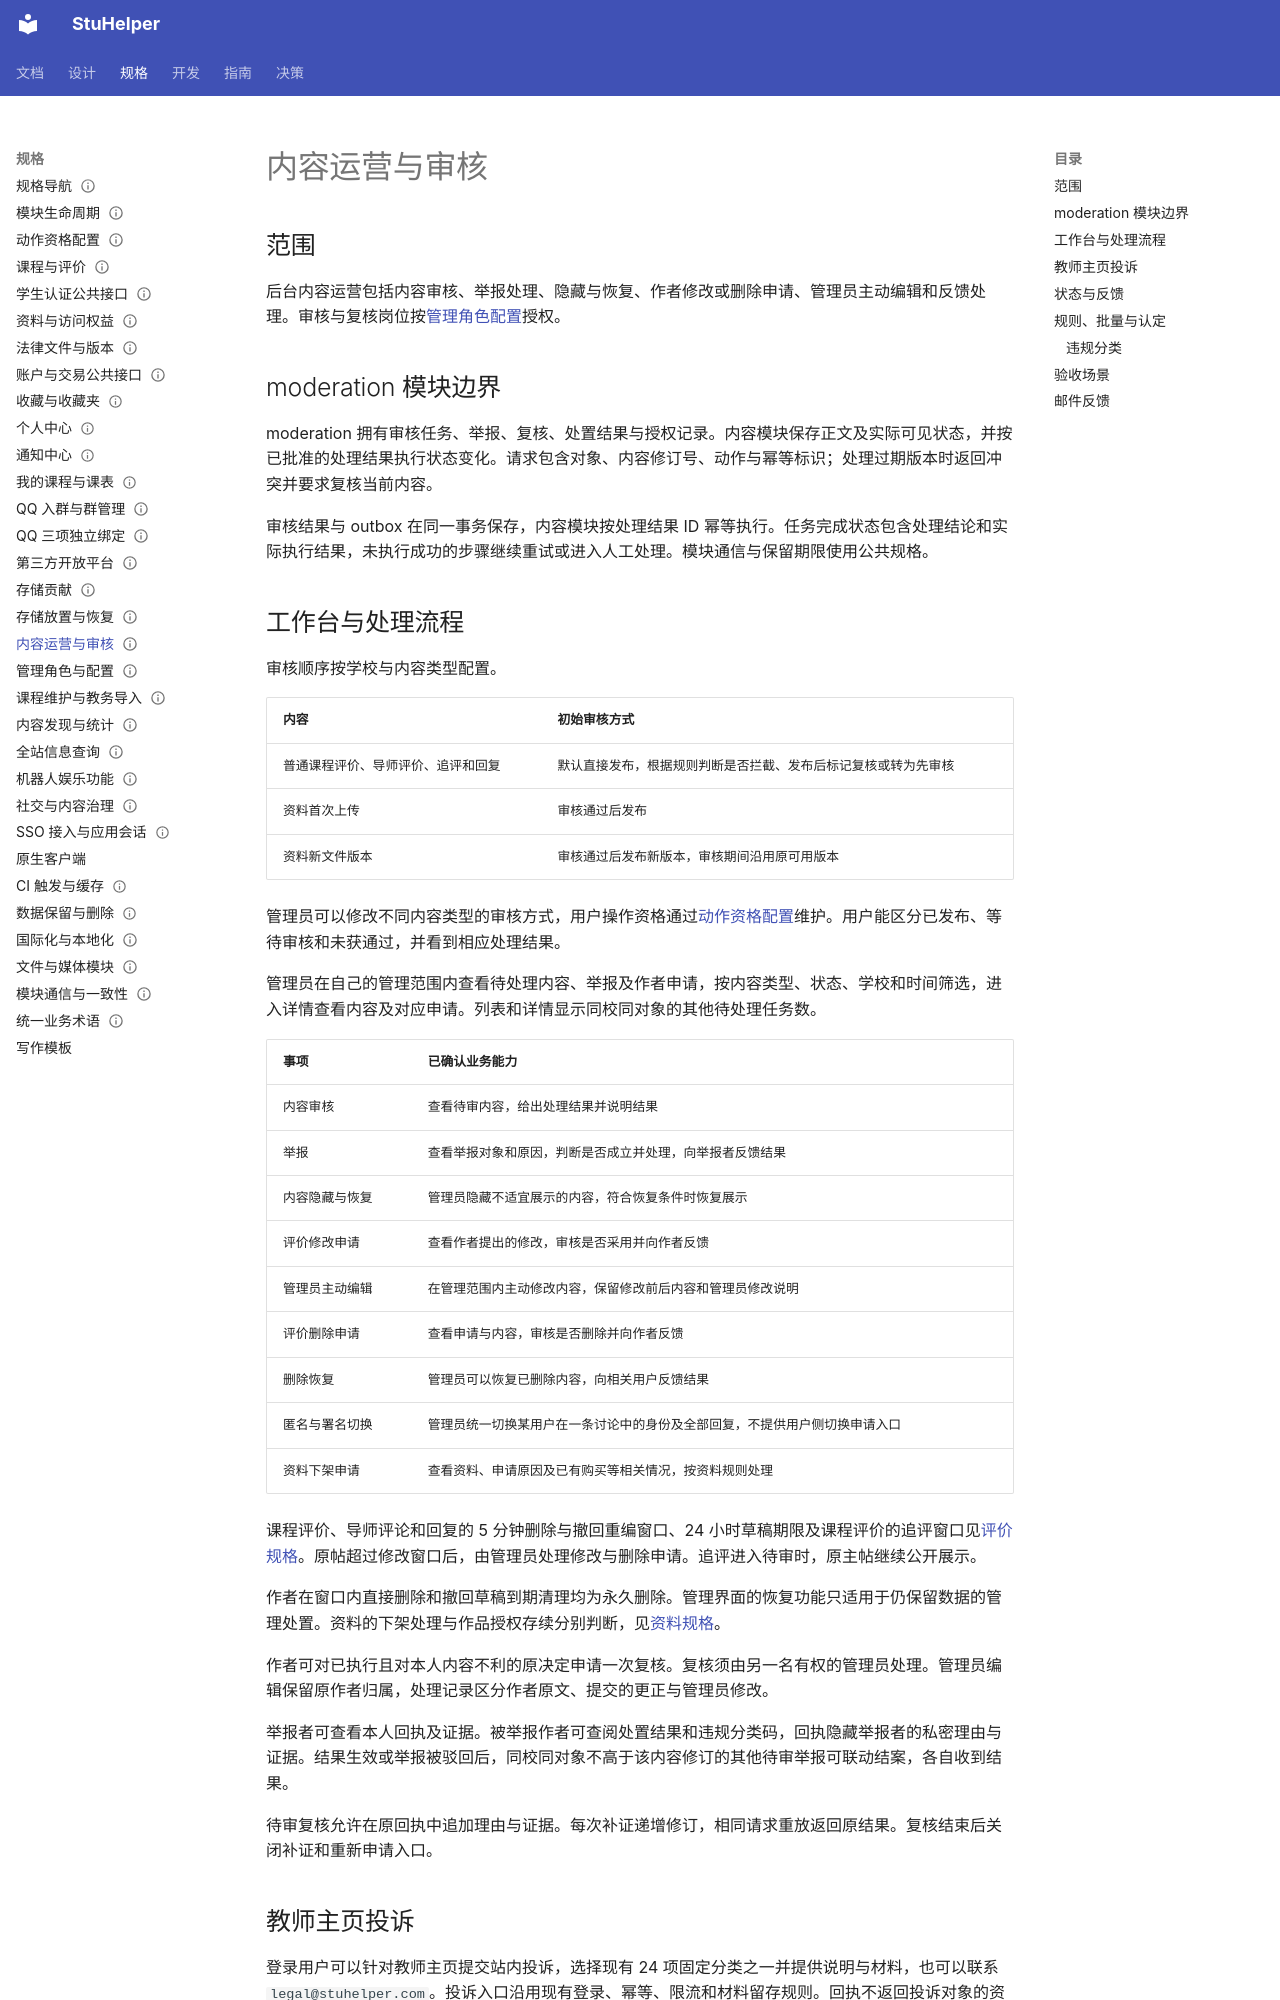

repository: StuHelper/stuhelper · page: spec/content-management/index.html · generator: mkdocs

---
type: spec
status: Accepted
updated: 2026-11-22
---

# 内容运营与审核

## 范围

后台内容运营包括内容审核、举报处理、隐藏与恢复、作者修改或删除申请、管理员主动编辑和反馈处理。审核与复核岗位按[管理角色配置](admin-operations.md)授权。

## moderation 模块边界

moderation 拥有审核任务、举报、复核、处置结果与授权记录。内容模块保存正文及实际可见状态，并按已批准的处理结果执行状态变化。请求包含对象、内容修订号、动作与幂等标识；处理过期版本时返回冲突并要求复核当前内容。

审核结果与 outbox 在同一事务保存，内容模块按处理结果 ID 幂等执行。任务完成状态包含处理结论和实际执行结果，未执行成功的步骤继续重试或进入人工处理。模块通信与保留期限使用公共规格。

## 工作台与处理流程

审核顺序按学校与内容类型配置。

| 内容 | 初始审核方式 |
| --- | --- |
| 普通课程评价、导师评价、追评和回复 | 默认直接发布，根据规则判断是否拦截、发布后标记复核或转为先审核 |
| 资料首次上传 | 审核通过后发布 |
| 资料新文件版本 | 审核通过后发布新版本，审核期间沿用原可用版本 |

管理员可以修改不同内容类型的审核方式，用户操作资格通过[动作资格配置](action-eligibility.md)维护。用户能区分已发布、等待审核和未获通过，并看到相应处理结果。

管理员在自己的管理范围内查看待处理内容、举报及作者申请，按内容类型、状态、学校和时间筛选，进入详情查看内容及对应申请。列表和详情显示同校同对象的其他待处理任务数。

| 事项 | 已确认业务能力 |
| --- | --- |
| 内容审核 | 查看待审内容，给出处理结果并说明结果 |
| 举报 | 查看举报对象和原因，判断是否成立并处理，向举报者反馈结果 |
| 内容隐藏与恢复 | 管理员隐藏不适宜展示的内容，符合恢复条件时恢复展示 |
| 评价修改申请 | 查看作者提出的修改，审核是否采用并向作者反馈 |
| 管理员主动编辑 | 在管理范围内主动修改内容，保留修改前后内容和管理员修改说明 |
| 评价删除申请 | 查看申请与内容，审核是否删除并向作者反馈 |
| 删除恢复 | 管理员可以恢复已删除内容，向相关用户反馈结果 |
| 匿名与署名切换 | 管理员统一切换某用户在一条讨论中的身份及全部回复，不提供用户侧切换申请入口 |
| 资料下架申请 | 查看资料、申请原因及已有购买等相关情况，按资料规则处理 |

课程评价、导师评论和回复的 5 分钟删除与撤回重编窗口、24 小时草稿期限及课程评价的追评窗口见[评价规格](academic-content.md)。原帖超过修改窗口后，由管理员处理修改与删除申请。追评进入待审时，原主帖继续公开展示。

作者在窗口内直接删除和撤回草稿到期清理均为永久删除。管理界面的恢复功能只适用于仍保留数据的管理处置。资料的下架处理与作品授权存续分别判断，见[资料规格](resource-sharing.md)。

作者可对已执行且对本人内容不利的原决定申请一次复核。复核须由另一名有权的管理员处理。管理员编辑保留原作者归属，处理记录区分作者原文、提交的更正与管理员修改。

举报者可查看本人回执及证据。被举报作者可查阅处置结果和违规分类码，回执隐藏举报者的私密理由与证据。结果生效或举报被驳回后，同校同对象不高于该内容修订的其他待审举报可联动结案，各自收到结果。

待审复核允许在原回执中追加理由与证据。每次补证递增修订，相同请求重放返回原结果。复核结束后关闭补证和重新申请入口。
